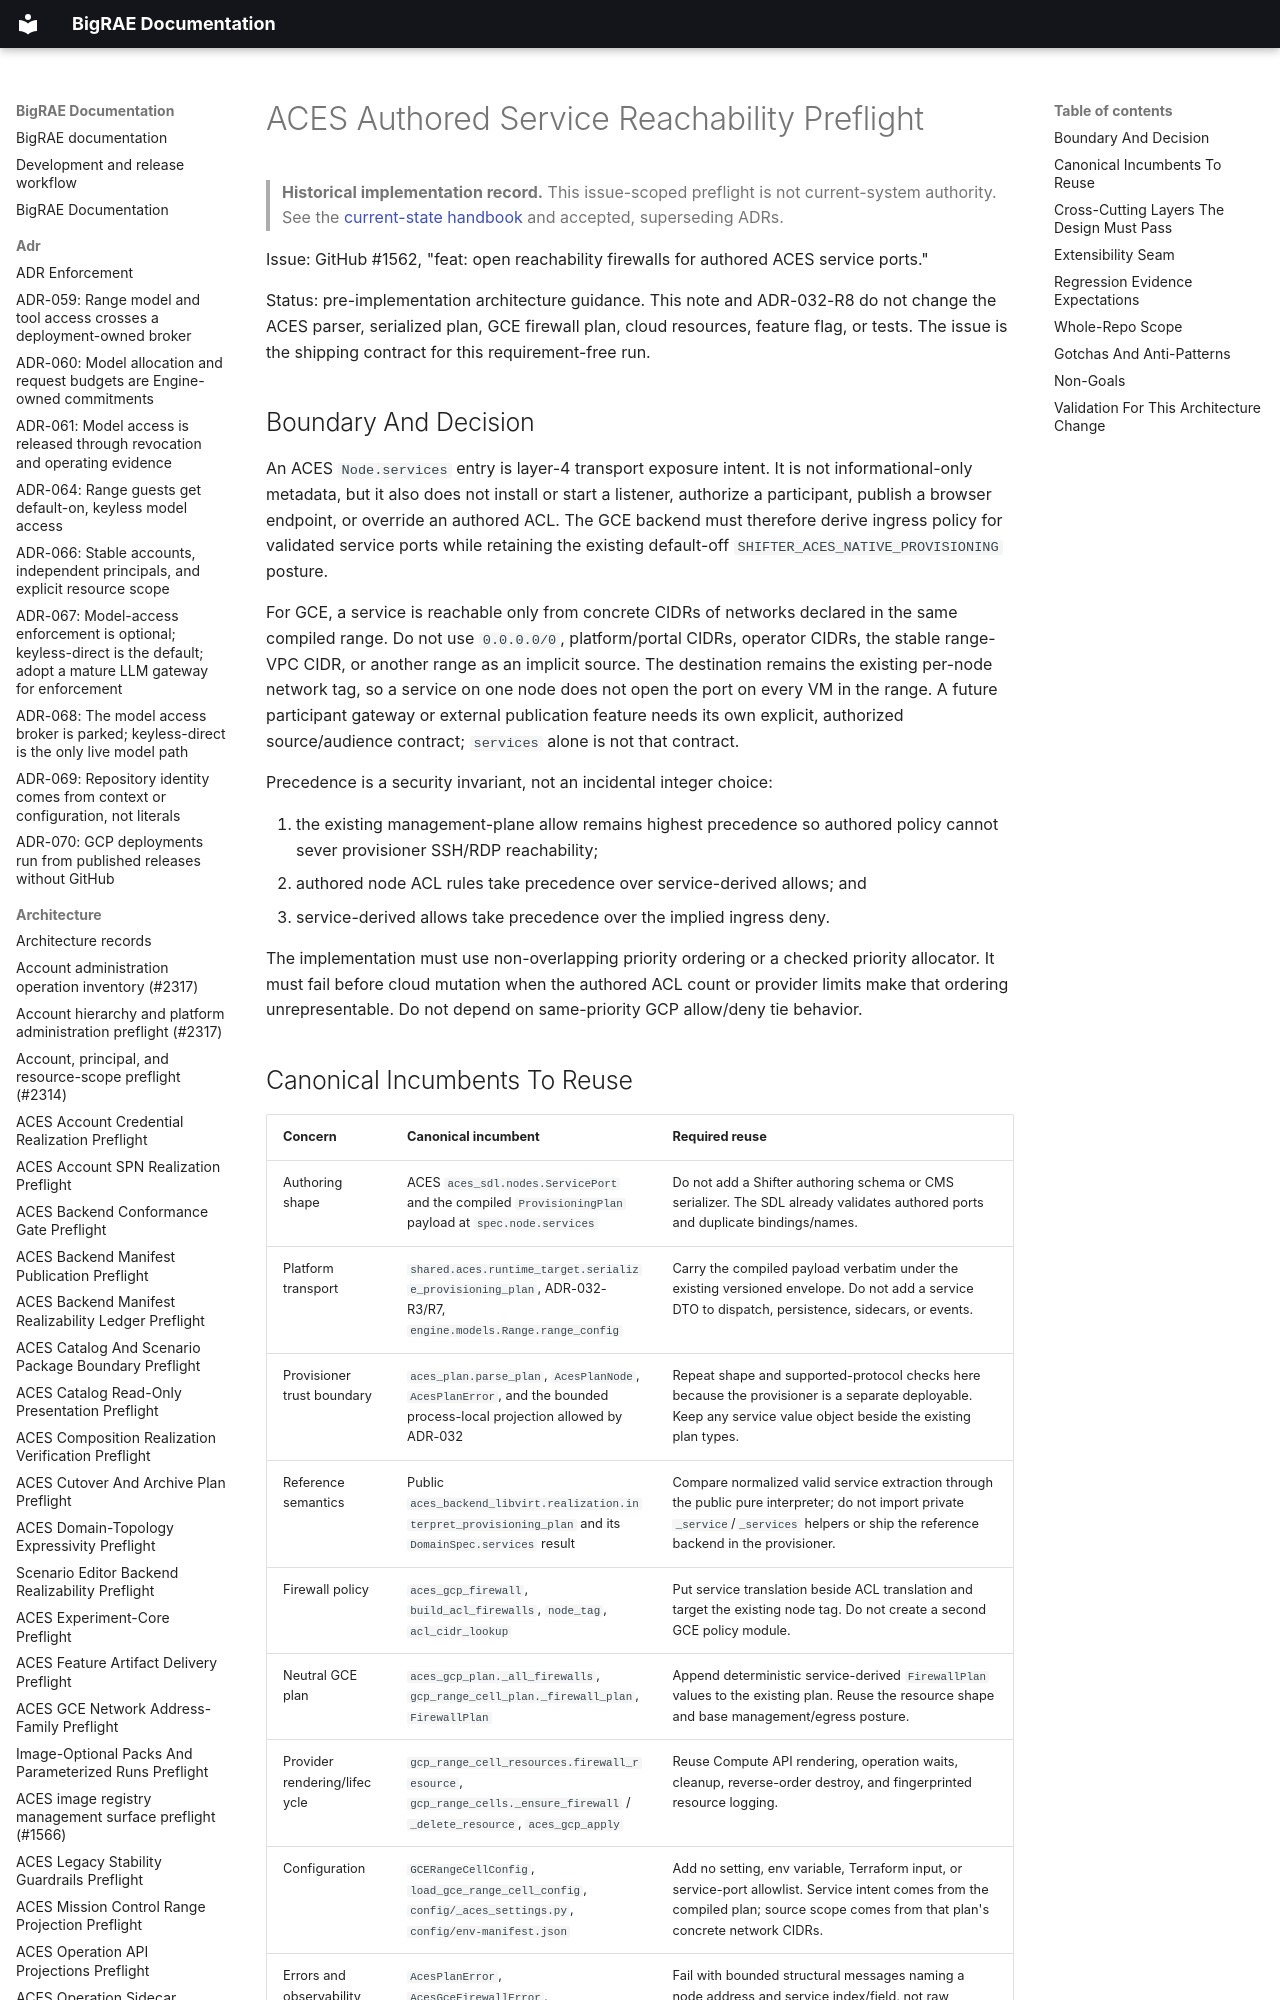

repository: Brad-Edwards/bigrae · page: architecture/aces-service-reachability-preflight-1562/index.html · generator: mkdocs

# ACES Authored Service Reachability Preflight

> **Historical implementation record.** This issue-scoped preflight is not current-system authority. See the [current-state handbook](../technical/architecture.md) and accepted, superseding ADRs.


Issue: GitHub #1562, "feat: open reachability firewalls for authored ACES
service ports."

Status: pre-implementation architecture guidance. This note and ADR-032-R8 do
not change the ACES parser, serialized plan, GCE firewall plan, cloud resources,
feature flag, or tests. The issue is the shipping contract for this
requirement-free run.
